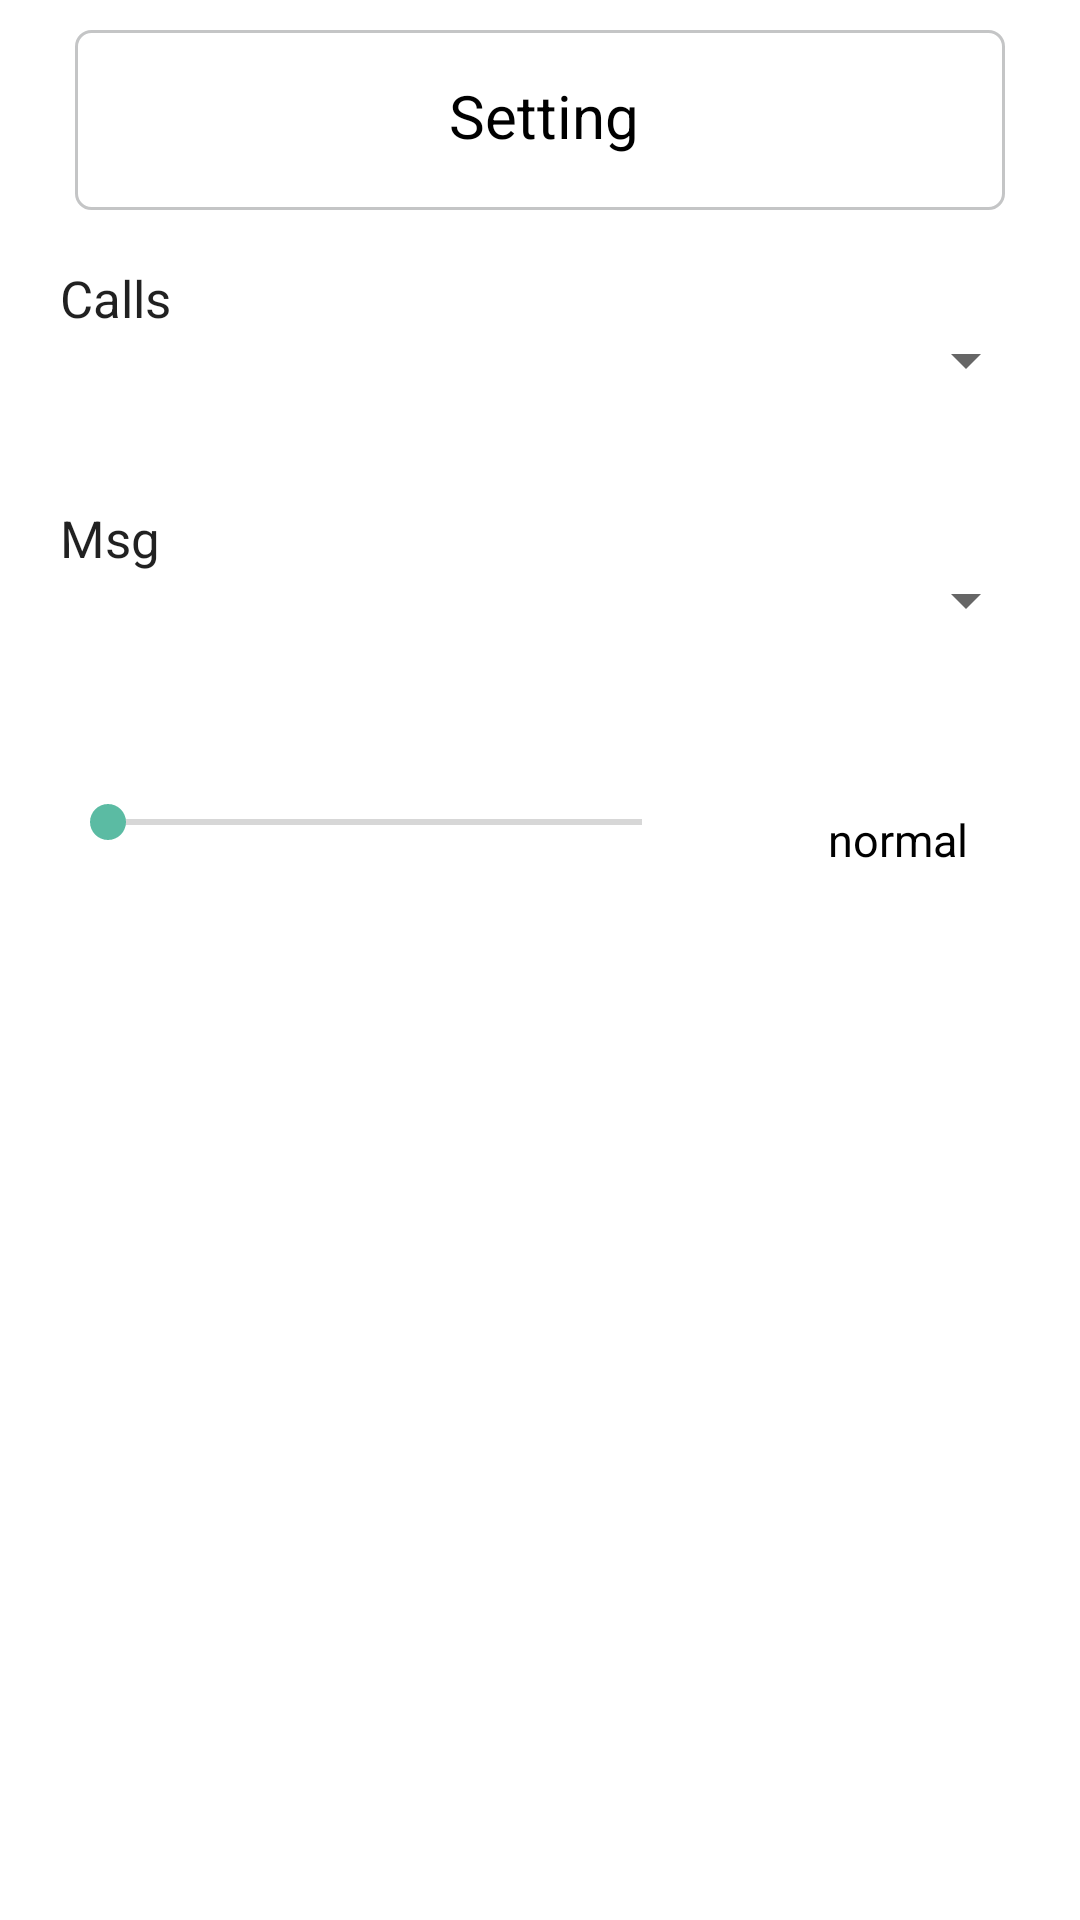

Layout XML and referenced resources for this Android screen:
<!-- AndroidManifest.xml: application theme AppTheme -->
<!-- res/layout/setting.xml -->
<?xml version="1.0" encoding="utf-8"?>
<LinearLayout xmlns:android="http://schemas.android.com/apk/res/android"
    android:orientation="vertical" android:layout_width="match_parent"
    android:weightSum="8"
    android:background="#fff"
    android:layout_height="match_parent">
    <LinearLayout
        android:layout_weight="1"
        android:weightSum="1"
        android:orientation="vertical"

        android:layout_width="match_parent"
        android:layout_height="0dp">

        <RelativeLayout
            android:layout_width="match_parent"
            android:layout_weight="1"
            android:layout_height="wrap_content"
            android:layout_marginLeft="25dp"
            android:layout_marginBottom="10dp"
            android:background="@drawable/setting"
            android:layout_marginTop="10dp"
            android:layout_marginRight="25dp">


            
            <TextView
                android:id="@+id/Number"
                android:layout_marginLeft="0dp"
                android:gravity="center"
                android:inputType="number"
                android:background="#001e5d6a"
                android:textColor="#000000"
                android:padding="10dp"
                android:text="Setting"
                android:textSize="20dp"

                android:maxLength="11"
                android:textColorHint="#ffffff"
                android:layout_width="match_parent"
                android:layout_height="wrap_content"/>

            
            <ImageView
                android:padding="3dp"
                android:src="@drawable/settting"
                android:layout_marginLeft="30dp"
                android:layout_width="40dp"
                android:layout_marginTop="5dp"
                android:layout_height="40dp" />

        </RelativeLayout>

    </LinearLayout>

    <LinearLayout
        android:weightSum="4"
        android:layout_width="match_parent"
        android:layout_height="0dp"
        android:layout_weight="1">
        <TextView
            android:layout_weight="3"
            android:id="@+id/calls"
            android:layout_width="match_parent"
            android:layout_height="44dp"
            android:layout_marginRight="5dp"
            android:layout_marginBottom="10dp"
            android:layout_marginTop="8dp"
            android:layout_marginLeft="20dp"
            android:text="Calls"
            android:textColor="#e1030303"
            android:textSize="17dp" />
        <Spinner
            android:layout_weight="1"
            android:id="@+id/callSpinner"
            android:layout_width="match_parent"
            android:popupBackground="#f9f9f9"
            android:layout_height="match_parent"
            android:gravity="center"
            android:layout_marginBottom="8dp"
            android:layout_marginTop="8dp"
            android:layout_marginLeft="8dp"
            android:layout_marginRight="14dp"/>

    </LinearLayout>

    <LinearLayout
        android:layout_width="match_parent"
        android:layout_height="0dp"
        android:weightSum="4"
        android:layout_weight="1">

        <TextView
            android:id="@+id/msgs"
            android:layout_width="match_parent"
            android:layout_height="44dp"
            android:layout_marginBottom="10dp"
            android:layout_marginLeft="20dp"
            android:layout_marginRight="5dp"
            android:layout_marginTop="8dp"
            android:layout_weight="3"
            android:text="Msg"
            android:textColor="#e1030303"
            android:textSize="17dp" />

        <Spinner
            android:layout_weight="1"
            android:id="@+id/msgSpinner"
            android:layout_width="match_parent"
            android:layout_height="match_parent"
            android:gravity="center"
            android:layout_marginBottom="8dp"
            android:layout_marginTop="8dp"
            android:layout_marginLeft="8dp"
            android:layout_marginRight="14dp"/>

    </LinearLayout>

    <LinearLayout
        android:layout_weight="1"
        android:layout_width="match_parent"
        android:weightSum="3"
        android:layout_height="0dp">
        <SeekBar
            android:id="@+id/ringBar"
            android:layout_width="match_parent"
            android:layout_height="wrap_content"
            android:layout_marginBottom="10dp"
            android:layout_marginLeft="20dp"
            android:layout_marginRight="10dp"
            android:layout_marginTop="25dp"
            android:layout_weight="1" />

        <TextView
            android:layout_weight="2"
            android:id="@+id/ring"
            android:layout_width="match_parent"
            android:layout_height="match_parent"
            android:gravity="center"
            android:text="normal"
            android:textColor="#000000"
            android:layout_marginBottom="10dp"
            android:layout_marginTop="10dp"
            android:textSize="15dp"
            android:layout_marginLeft="0dp"
            android:layout_marginRight="1dp"/>

    </LinearLayout>
    <LinearLayout
        android:layout_weight="4"
        android:layout_width="match_parent"
        android:layout_height="0dp">

    </LinearLayout>

</LinearLayout>
<!-- resources referenced by this layout -->
<resources>
  <!-- drawable setting (drawable) -->
  <?xml version="1.0" encoding="utf-8"?>
  <shape xmlns:android="http://schemas.android.com/apk/res/android"
      android:shape="rectangle" >
      <corners
          android:topLeftRadius="5dp"
          android:topRightRadius="5dp"
          android:bottomLeftRadius="5dp"
          android:bottomRightRadius="5dp"
          />
      <gradient
          android:angle="270"
          android:centerX="30%"
          android:centerColor="#fff"
          android:startColor="#fff"
          android:endColor="#fff"
          android:type="linear"
          />
      <padding
          android:left="05dp"
          android:top="05dp"
          android:right="02dp"
          android:bottom="05dp"
          />
      <size
          android:width="220dp"
          android:height="50dp"
          />
      <stroke
          android:width="1dp"
          android:color="#c4c5c6"
          />
  </shape>
  <style name="AppTheme" parent="Theme.AppCompat.Light.DarkActionBar">
          
          <item name="colorPrimary">@color/colorPrimary</item>
          <item name="colorPrimaryDark">@color/colorPrimaryDark</item>
          <item name="colorAccent">@color/colorAccent</item>
          <item name="windowActionBar">false</item>
          <item name="windowNoTitle">true</item>
      </style>
  <color name="colorPrimary">#5bbba3</color>
  <color name="colorPrimaryDark">#5bbba3</color>
  <color name="colorAccent">#5bbba3</color>
</resources>
